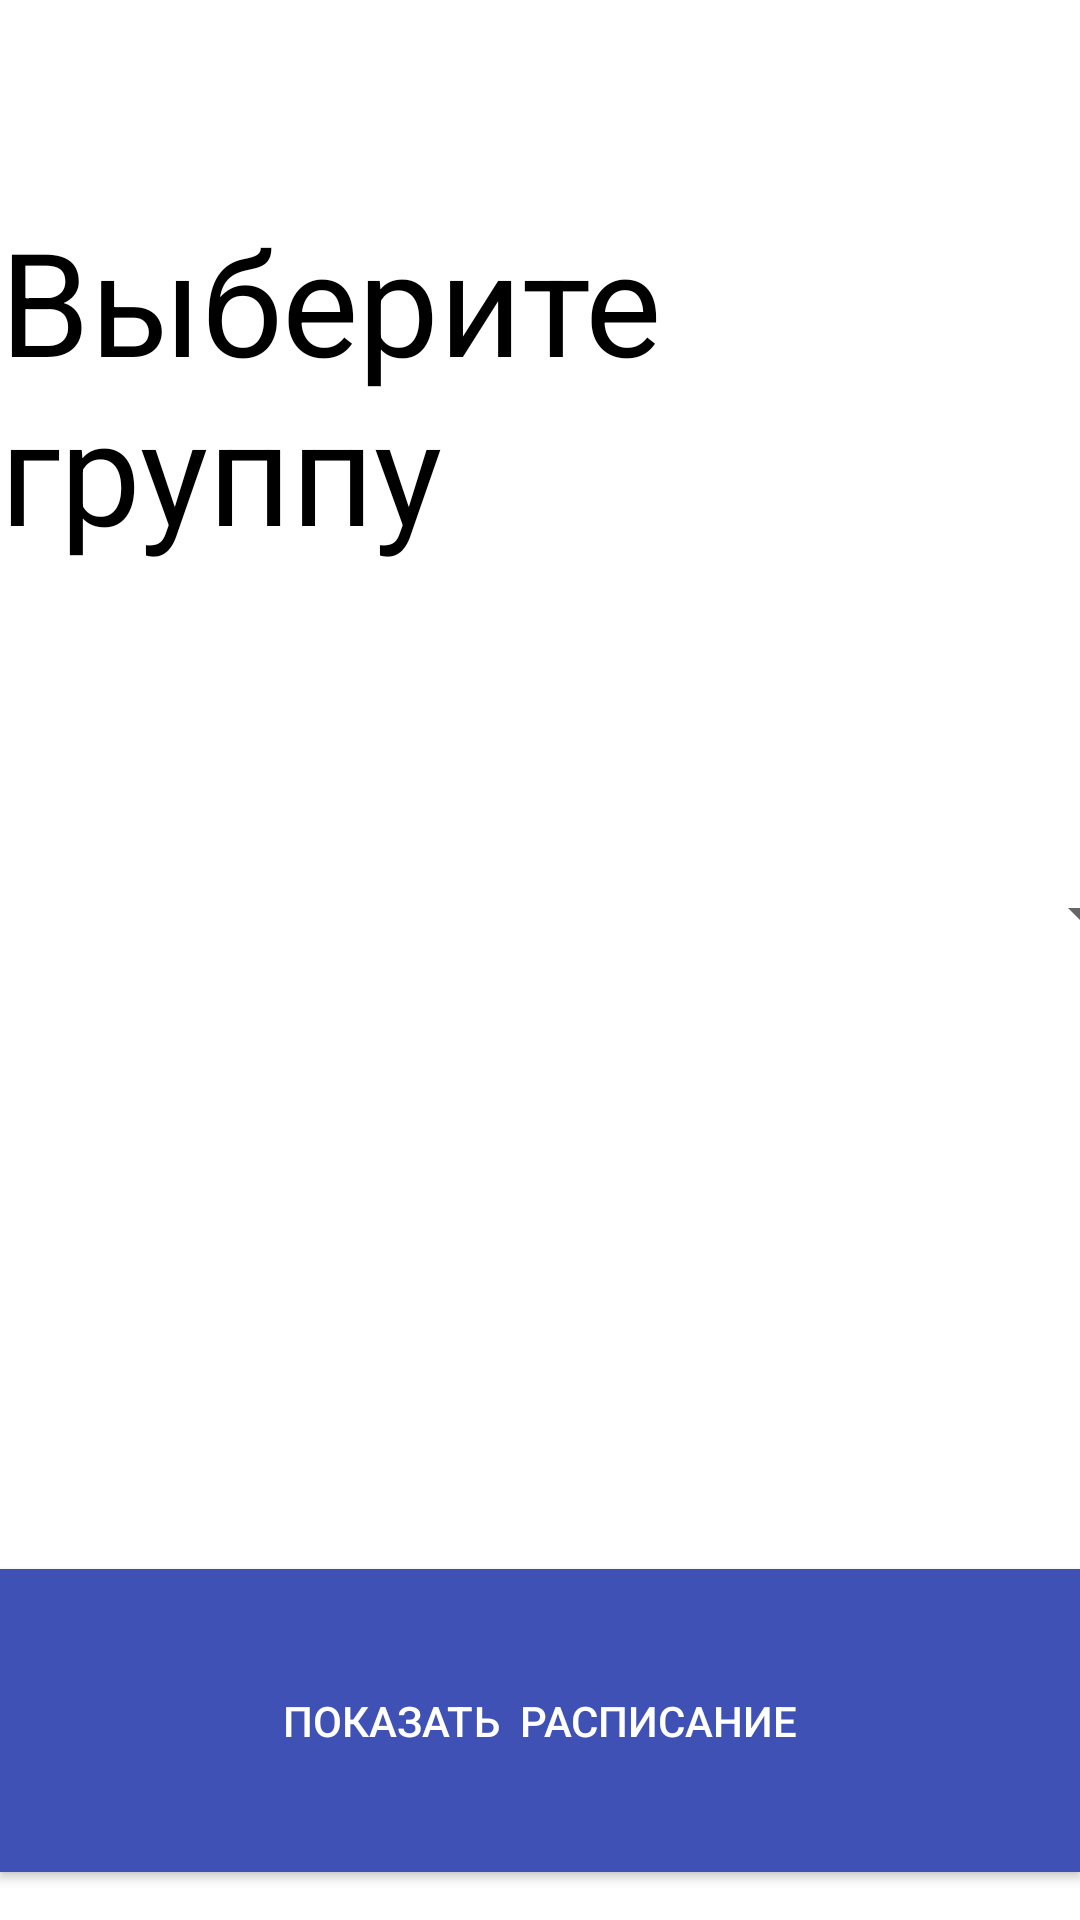

Layout XML and referenced resources for this Android screen:
<!-- AndroidManifest.xml: application theme Theme.AppRaspisanie.NoActionBar -->
<!-- res/layout/group_selection.xml -->
<?xml version="1.0" encoding="utf-8"?>
<androidx.constraintlayout.widget.ConstraintLayout xmlns:android="http://schemas.android.com/apk/res/android"
    xmlns:app="http://schemas.android.com/apk/res-auto"
    xmlns:tools="http://schemas.android.com/tools"
    android:layout_width="match_parent"
    android:layout_height="match_parent"
    android:background="#FFFFFF">

    <TextView
        android:id="@+id/textView9"
        android:layout_width="wrap_content"
        android:layout_height="wrap_content"
        android:layout_marginTop="68dp"
        android:text="Выберите группу"
        android:textColor="#000000"
        android:textSize="48sp"
        app:layout_constraintEnd_toEndOf="parent"
        app:layout_constraintStart_toStartOf="parent"
        app:layout_constraintTop_toTopOf="parent" />

    <Spinner
        android:id="@+id/spinnerDr"
        android:layout_width="409dp"
        android:layout_height="wrap_content"
        android:layout_marginTop="92dp"
        android:minHeight="48dp"
        app:layout_constraintEnd_toEndOf="parent"
        app:layout_constraintStart_toStartOf="parent"
        app:layout_constraintTop_toBottomOf="@+id/textView9"
        tools:ignore="SpeakableTextPresentCheck" />

    <Button
        android:id="@+id/button1010"
        android:layout_width="0dp"
        android:layout_height="101dp"
        android:layout_marginBottom="16dp"
        android:background="#3F51B5"
        android:text="Показать  расписание"
        android:textColor="#FFFFFF"
        app:layout_constraintBottom_toBottomOf="parent"
        app:layout_constraintEnd_toEndOf="parent"
        app:layout_constraintHorizontal_bias="1.0"
        app:layout_constraintStart_toStartOf="parent" />

</androidx.constraintlayout.widget.ConstraintLayout>
<!-- resources referenced by this layout -->
<resources>
  <style name="Theme.AppRaspisanie.NoActionBar">
          <item name="windowActionBar">false</item>
          <item name="windowNoTitle">true</item>
      </style>
</resources>
